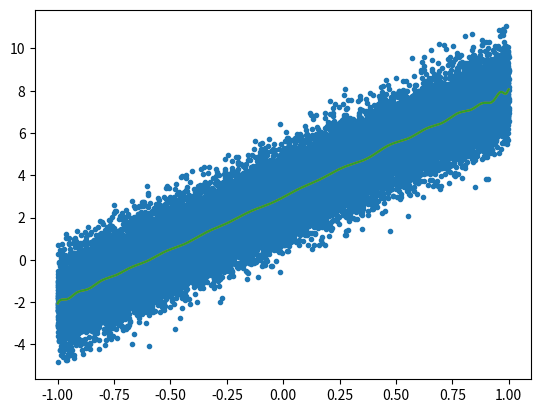

Write Python code to recreate this figure.
import numpy as np
from matplotlib import pyplot as plt
plt.ion()

t=np.linspace(-1,1,30001)
n=len(t)

c0=3
c1=5

x=c0+c1*t+np.random.randn(n)

plt.clf()
plt.plot(t,x,'.')
plt.show()

npoly=35
A=np.zeros([n,npoly])
for i in range(npoly):
    A[:,i]=t**i

u,s,v=np.linalg.svd(A,0)
print('condition number of regular polynomials is ',s.max()/s.min())
    
#Al=np.zeros([n,npoly])
#Al[:,0]=1
#Al[:,1]=t
#for i in range(1,npoly-1):
#    Al[:,i+1]=((2*i+1)*t*Al[:,i]-i*Al[:,i-1])/(i+1)

A=np.polynomial.chebyshev.chebvander(t,npoly)
u,s,v=np.linalg.svd(A,0)
print('condition number of chebyshev polynomials is ',s.max()/s.min())
lhs=A.T@A  #there would be an N if we had interesting noise
rhs=A.T@x
m=np.linalg.pinv(lhs)@rhs
#print('maximum likelihood parameters are: ',m)

u,s,v=np.linalg.svd(A,0)
m_new=v.T@np.diag(1/s)@u.T@x
pred_new=A@m_new

pred=A@m
plt.plot(t,pred)
plt.plot(t,pred_new)
